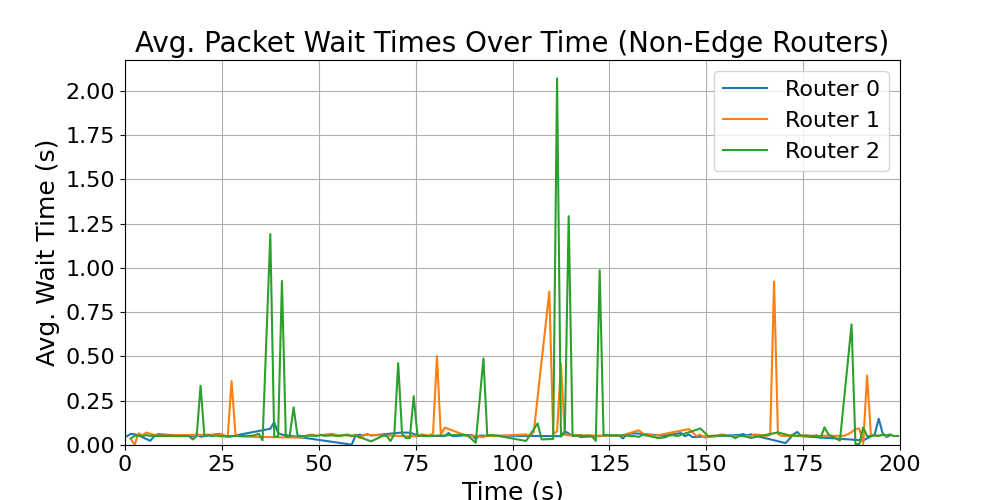

The table this chart was drawn from, first rows:
time_bin_mid, avg_wait_time
1.5, 0.03735
2.5, 0.05223
3.5, 0.0521
4.5, 0.0502
5.5, 0.05617
6.5, 0.05145
7.5, 0.0528
8.5, 0.05095
15.5, 0.0503
16.5, 0.05032
17.5, 0.0315
18.5, 0.04983
19.5, 0.3345
20.5, 0.0506
21.5, 0.05576
22.5, 0.05006
23.5, 0.05385
24.5, 0.04915
32.5, 0.05196
33.5, 0.05521
34.5, 0.06374
35.5, 0.02678
37.5, 1.192
38.5, 0.04715
39.5, 0.04797
40.5, 0.9271
41.5, 0.04712
42.5, 0.0485
43.5, 0.2127
44.5, 0.05428
45.5, 0.05114
46.5, 0.05044
47.5, 0.05348
48.5, 0.05197
49.5, 0.05091
50.5, 0.0569
51.5, 0.05159
52.5, 0.05308
53.5, 0.05475
54.5, 0.0513
55.5, 0.05322
56.5, 0.05607
57.5, 0.05353
58.5, 0.05266
59.5, 0.05282
63.5, 0.02065
65.5, 0.04074
66.5, 0.05237
67.5, 0.05136
68.5, 0.02278
69.5, 0.05907
70.5, 0.4624
71.5, 0.06275
72.5, 0.03891
73.5, 0.0395
74.5, 0.276
75.5, 0.05152
76.5, 0.05263
77.5, 0.05079
87.5, 0.05806
... 77 more rows
